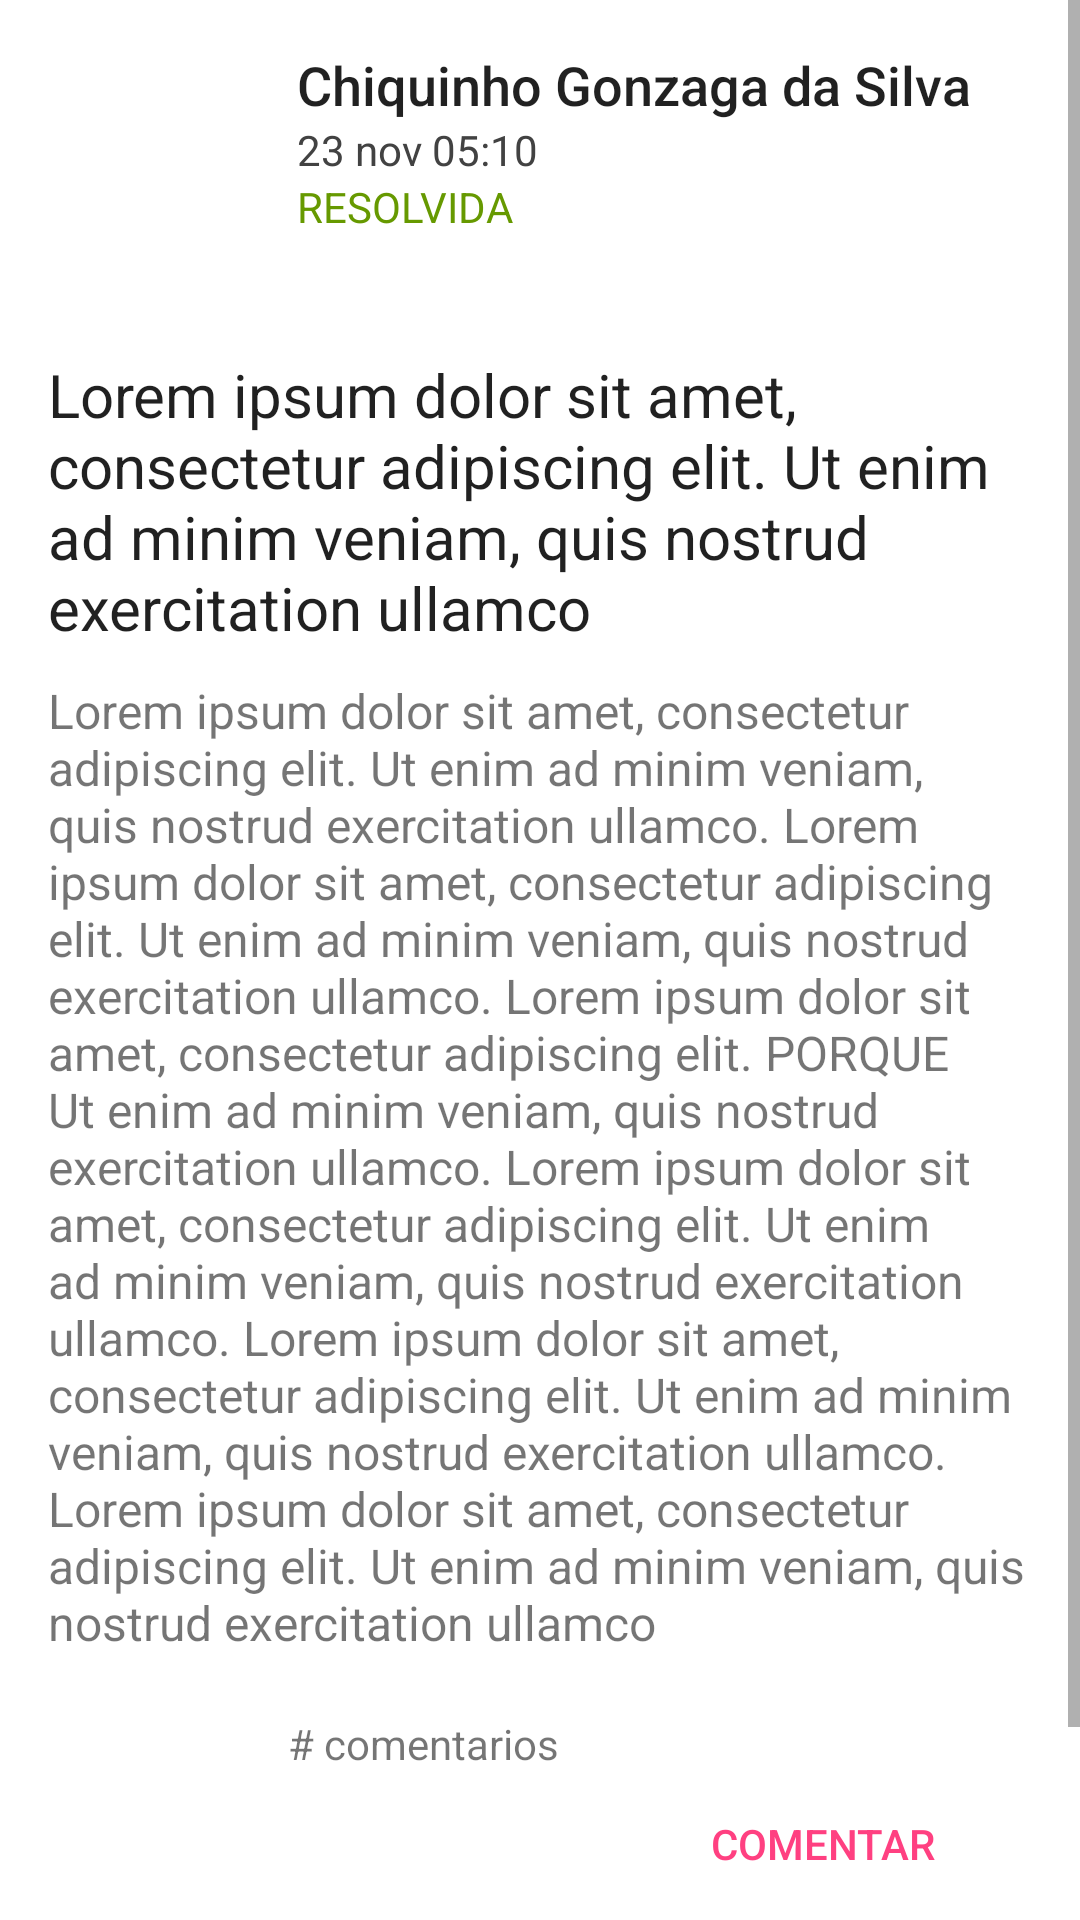

The Android layout XML behind this screen, and the referenced resources:
<!-- AndroidManifest.xml: application theme AppTheme -->
<!-- res/layout/content_aluno_detalhes_duvida.xml -->
<?xml version="1.0" encoding="utf-8"?>
<RelativeLayout xmlns:android="http://schemas.android.com/apk/res/android"
    xmlns:app="http://schemas.android.com/apk/res-auto"
    xmlns:tools="http://schemas.android.com/tools"
    android:layout_width="match_parent"
    android:layout_height="match_parent"
    app:layout_behavior="@string/appbar_scrolling_view_behavior"
    tools:context="br.ufrn.imd.monitoria_mobile.activity.AlunoDetalhesDuvidaActivity"
    tools:showIn="@layout/activity_aluno_detalhes_duvida">

    <ScrollView
        android:layout_width="match_parent"
        android:layout_height="match_parent">

        <RelativeLayout
            android:id="@+id/content_aluno_detalhes_duvida"
            android:layout_width="match_parent"
            android:layout_height="match_parent"
            android:background="@color/colorWhite">

            <RelativeLayout
                android:id="@+id/detalhesduvida_cabecalho"
                android:layout_width="match_parent"
                android:layout_height="wrap_content"
                android:padding="16dp">

                <ImageView
                    android:id="@+id/detalhesduvida_fotoUsusario"
                    android:layout_width="70dp"
                    android:layout_height="70dp"
                    android:layout_alignParentLeft="true"
                    android:layout_alignParentStart="true"
                    android:layout_alignParentTop="true"
                    app:srcCompat="@drawable/user1" />

                <TextView
                    android:id="@+id/detalhesduvida_nomeUsuario"
                    android:layout_width="match_parent"
                    android:layout_height="wrap_content"
                    android:layout_alignParentTop="true"
                    android:layout_marginLeft="13dp"
                    android:layout_marginStart="13dp"
                    android:layout_toRightOf="@id/detalhesduvida_fotoUsusario"
                    android:maxLines="1"
                    android:text="Chiquinho Gonzaga da Silva Sauro Barbosa de Lima Neto"
                    android:textAppearance="@style/TextAppearance.AppCompat.Body2"
                    android:textSize="18sp" />

                <TextView
                    android:id="@+id/detalhesduvida_data"
                    android:layout_width="match_parent"
                    android:layout_height="wrap_content"
                    android:layout_alignLeft="@id/detalhesduvida_nomeUsuario"
                    android:layout_alignStart="@id/detalhesduvida_nomeUsuario"
                    android:layout_below="@id/detalhesduvida_nomeUsuario"
                    android:maxLines="1"
                    android:text="23 nov 05:10"
                    android:textAppearance="@style/TextAppearance.AppCompat.Body1"
                    android:textColor="@color/cardview_dark_background"
                    android:textSize="14sp" />

                <TextView
                    android:id="@+id/detalhesduvida_status"
                    android:layout_width="wrap_content"
                    android:layout_height="wrap_content"
                    android:layout_alignLeft="@+id/detalhesduvida_data"
                    android:layout_alignStart="@+id/detalhesduvida_data"
                    android:layout_below="@+id/detalhesduvida_data"
                    android:maxLines="1"
                    android:text="RESOLVIDA"
                    android:textColor="@android:color/holo_green_dark"
                    android:textSize="14sp" />
            </RelativeLayout>

            <RelativeLayout
                android:id="@+id/detalhesduvida_opcionalImage"
                android:layout_width="match_parent"
                android:layout_height="wrap_content"
                android:layout_below="@+id/detalhesduvida_cabecalho"
                android:layout_weight="16">

                <ImageView
                    android:id="@+id/detalhesduvida_foto"
                    android:layout_width="match_parent"
                    android:layout_height="match_parent"
                    android:layout_alignParentLeft="true"
                    android:layout_alignParentStart="true"
                    android:layout_alignParentTop="true"
                    android:scaleType="centerCrop"
                    app:srcCompat="@drawable/user1" />
            </RelativeLayout>

            <RelativeLayout
                android:id="@+id/detalhesduvida_corpo"
                android:layout_width="match_parent"
                android:layout_height="wrap_content"
                android:layout_below="@+id/detalhesduvida_opcionalImage"
                android:padding="16dp">

                <TextView
                    android:id="@+id/detalhesduvida_titulo"
                    android:layout_width="match_parent"
                    android:layout_height="wrap_content"
                    android:layout_alignParentLeft="true"
                    android:layout_alignParentStart="true"
                    android:text="Lorem ipsum dolor sit amet, consectetur adipiscing elit. Ut enim ad minim veniam, quis nostrud exercitation ullamco"
                    android:textAppearance="@style/TextAppearance.AppCompat.Headline"
                    android:textSize="20sp" />

                <TextView
                    android:id="@+id/detalhesduvida_descricao"
                    android:layout_width="match_parent"
                    android:layout_height="wrap_content"
                    android:layout_below="@id/detalhesduvida_titulo"
                    android:layout_marginTop="10dp"
                    android:text="Lorem ipsum dolor sit amet, consectetur adipiscing elit. Ut enim ad minim veniam, quis nostrud exercitation ullamco. Lorem ipsum dolor sit amet, consectetur adipiscing elit. Ut enim ad minim veniam, quis nostrud exercitation ullamco. Lorem ipsum dolor sit amet, consectetur adipiscing elit. PORQUE Ut enim ad minim veniam, quis nostrud exercitation ullamco. Lorem ipsum dolor sit amet, consectetur adipiscing elit. Ut enim ad minim veniam, quis nostrud exercitation ullamco. Lorem ipsum dolor sit amet, consectetur adipiscing elit. Ut enim ad minim veniam, quis nostrud exercitation ullamco. Lorem ipsum dolor sit amet, consectetur adipiscing elit. Ut enim ad minim veniam, quis nostrud exercitation ullamco"
                    android:textSize="16sp" />

                <RelativeLayout
                    android:id="@+id/detalhesduvida_comentarios"
                    android:layout_width="match_parent"
                    android:layout_height="wrap_content"
                    android:layout_below="@id/detalhesduvida_descricao"
                    android:paddingBottom="10dp"
                    android:paddingLeft="80dp"
                    android:paddingRight="20dp"
                    android:paddingTop="20dp">

                    <TextView
                        android:id="@+id/detalhesduvida_qtdComentarios"
                        android:layout_width="wrap_content"
                        android:layout_height="wrap_content"
                        android:text="# comentarios"
                        android:textSize="14sp" />

                    <android.support.v7.widget.RecyclerView
                        android:id="@+id/recyclerView_detalhesduvida_comentarios"
                        android:layout_width="match_parent"
                        android:layout_height="wrap_content"
                        android:layout_below="@id/detalhesduvida_qtdComentarios" />

                    <Button
                        android:id="@+id/detalhesduvida_btnAddComentario"
                        style="@style/Widget.AppCompat.Button.Borderless"
                        android:layout_width="wrap_content"
                        android:layout_height="wrap_content"
                        android:layout_alignParentRight="true"
                        android:layout_alignWithParentIfMissing="true"
                        android:layout_below="@id/recyclerView_detalhesduvida_comentarios"
                        android:text="comentar"
                        android:textColor="@color/colorAccent" />
                </RelativeLayout>

                <TextView
                    android:id="@+id/detalhesduvida_qtdRespostas"
                    android:layout_width="match_parent"
                    android:layout_height="wrap_content"
                    android:layout_below="@id/detalhesduvida_comentarios"
                    android:layout_marginTop="20dp"
                    android:text="-1 respostas"
                    android:textAppearance="@style/TextAppearance.AppCompat.Headline"
                    android:textSize="20sp" />
            </RelativeLayout>

            <RelativeLayout
                android:layout_width="match_parent"
                android:layout_height="wrap_content"
                android:layout_below="@+id/detalhesduvida_corpo">

                <android.support.v7.widget.RecyclerView
                    android:id="@+id/recyclerView_detalhesduvida_resposta"
                    android:layout_width="match_parent"
                    android:layout_height="match_parent" />
            </RelativeLayout>

        </RelativeLayout>
    </ScrollView>
</RelativeLayout>
<!-- res/layout/activity_aluno_detalhes_duvida.xml (included above) -->
<?xml version="1.0" encoding="utf-8"?>
<android.support.design.widget.CoordinatorLayout xmlns:android="http://schemas.android.com/apk/res/android"
    xmlns:app="http://schemas.android.com/apk/res-auto"
    xmlns:tools="http://schemas.android.com/tools"
    android:layout_width="match_parent"
    android:layout_height="match_parent"
    android:fitsSystemWindows="true"
    tools:context="br.ufrn.imd.monitoria_mobile.activity.AlunoDetalhesDuvidaActivity">

    <android.support.design.widget.AppBarLayout
        android:layout_width="match_parent"
        android:layout_height="wrap_content"
        android:theme="@style/AppTheme.AppBarOverlay">

        <android.support.v7.widget.Toolbar
            android:id="@+id/toolbar"
            android:layout_width="match_parent"
            android:layout_height="?attr/actionBarSize"
            android:background="?attr/colorPrimary"
            app:popupTheme="@style/AppTheme.PopupOverlay">

            <Button
                android:id="@+id/button"
                style="@style/Widget.AppCompat.Button.Borderless.Colored"
                android:layout_width="50dp"
                android:layout_height="wrap_content"
                android:layout_weight="1"
                android:drawableLeft="@drawable/ic_edit"
                android:drawableStart="@drawable/ic_edit" />
        </android.support.v7.widget.Toolbar>

    </android.support.design.widget.AppBarLayout>

    <include layout="@layout/content_aluno_detalhes_duvida" />

    <android.support.design.widget.FloatingActionButton
        android:id="@+id/fab"
        android:layout_width="wrap_content"
        android:layout_height="wrap_content"
        android:layout_gravity="bottom|end"
        android:layout_margin="@dimen/fab_margin"
        android:src="@drawable/ic_insert_comment"
        android:tint="@color/colorWhite" />

</android.support.design.widget.CoordinatorLayout>
<!-- resources referenced by this layout -->
<resources>
  <color name="colorAccent">#ff4081</color>
  <color name="colorWhite">#ffffff</color>
  <style name="AppTheme.AppBarOverlay" parent="ThemeOverlay.AppCompat.Dark.ActionBar" />
  <style name="AppTheme.PopupOverlay" parent="ThemeOverlay.AppCompat.Light" />
  <style name="AppTheme" parent="Theme.AppCompat.Light.DarkActionBar">
          
          <item name="colorPrimary">@color/colorPrimary</item>
          <item name="colorPrimaryDark">@color/colorPrimaryDark</item>
          <item name="colorAccent">@color/colorAccent</item>
      </style>
  <color name="colorPrimary">#3F51B5</color>
  <color name="colorPrimaryDark">#303F9F</color>
</resources>
